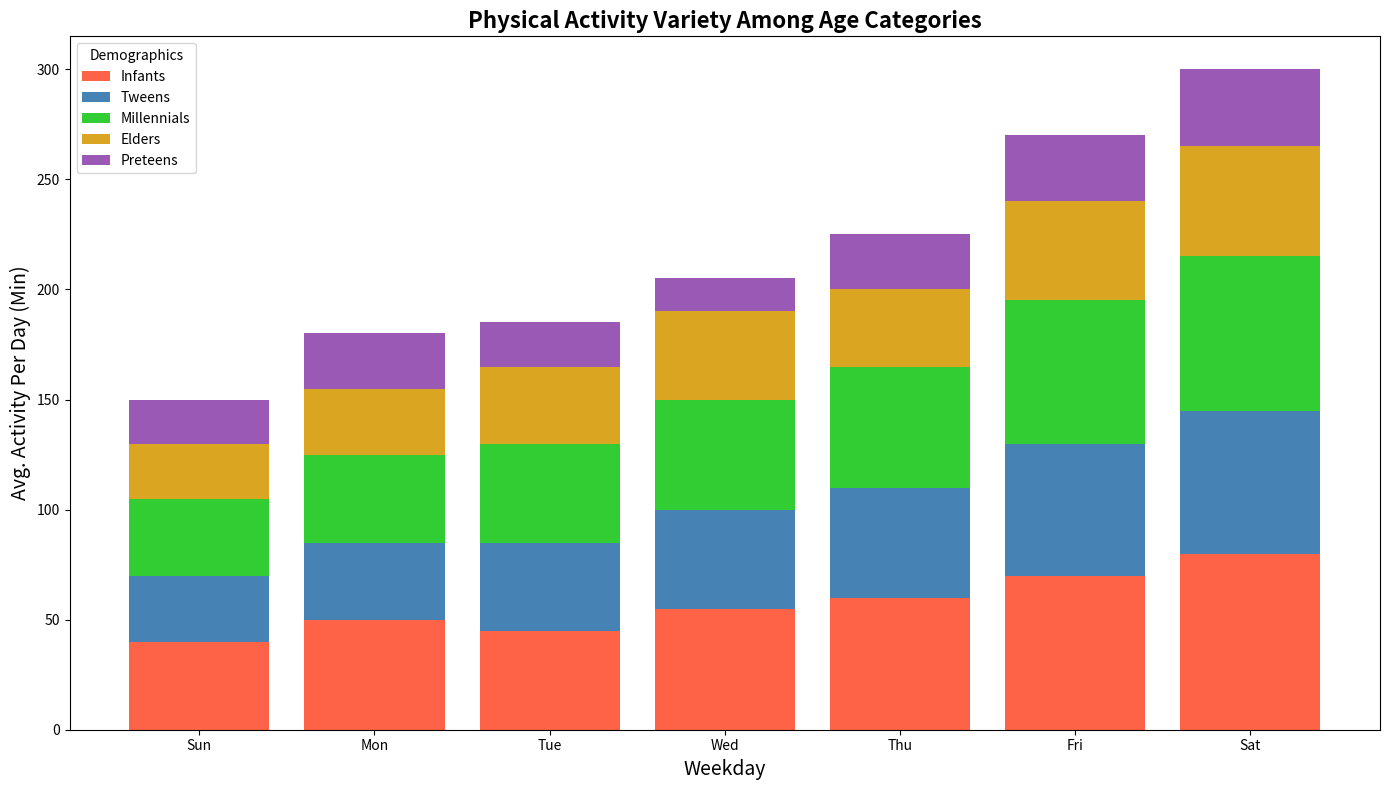

Write Python code to recreate this figure.
import matplotlib.pyplot as plt
import numpy as np

age_groups = ["Infants", "Tweens", "Millennials", "Elders", "Preteens"]  # Randomly altered group labels
days_of_week = ["Sun", "Mon", "Tue", "Wed", "Thu", "Fri", "Sat"]  # Randomly altered day labels
activity_data = np.array([
    [40, 50, 45, 55, 60, 70, 80],  # Infants (originally Children)
    [30, 35, 40, 45, 50, 60, 65],  # Tweens (originally Teenagers)
    [35, 40, 45, 50, 55, 65, 70],  # Millennials (originally Young Adults)
    [25, 30, 35, 40, 35, 45, 50],  # Elders (originally Adults)
    [20, 25, 20, 15, 25, 30, 35]   # Preteens (originally Seniors)
])

x = np.arange(len(days_of_week))

fig, ax = plt.subplots(figsize=(14, 8))

new_colors = ["#FF6347", "#4682B4", "#32CD32", "#DAA520", "#9B59B6"]

bottom_stack = np.zeros(len(days_of_week))

for i, age_group in enumerate(age_groups):
    ax.bar(x, activity_data[i], label=age_group, bottom=bottom_stack, color=new_colors[i])
    bottom_stack += activity_data[i]

ax.set_xlabel('Weekday', fontsize=14)  # Randomly altered X-axis label
ax.set_ylabel('Avg. Activity Per Day (Min)', fontsize=14)  # Randomly altered Y-axis label
ax.set_title('Physical Activity Variety Among Age Categories', fontsize=16, fontweight='bold')  # Randomly altered title
ax.set_xticks(x)
ax.set_xticklabels(days_of_week)
ax.legend(title="Demographics")

plt.tight_layout()
plt.savefig("weekly_activity_levels_stacked_bar.png")
plt.show()
